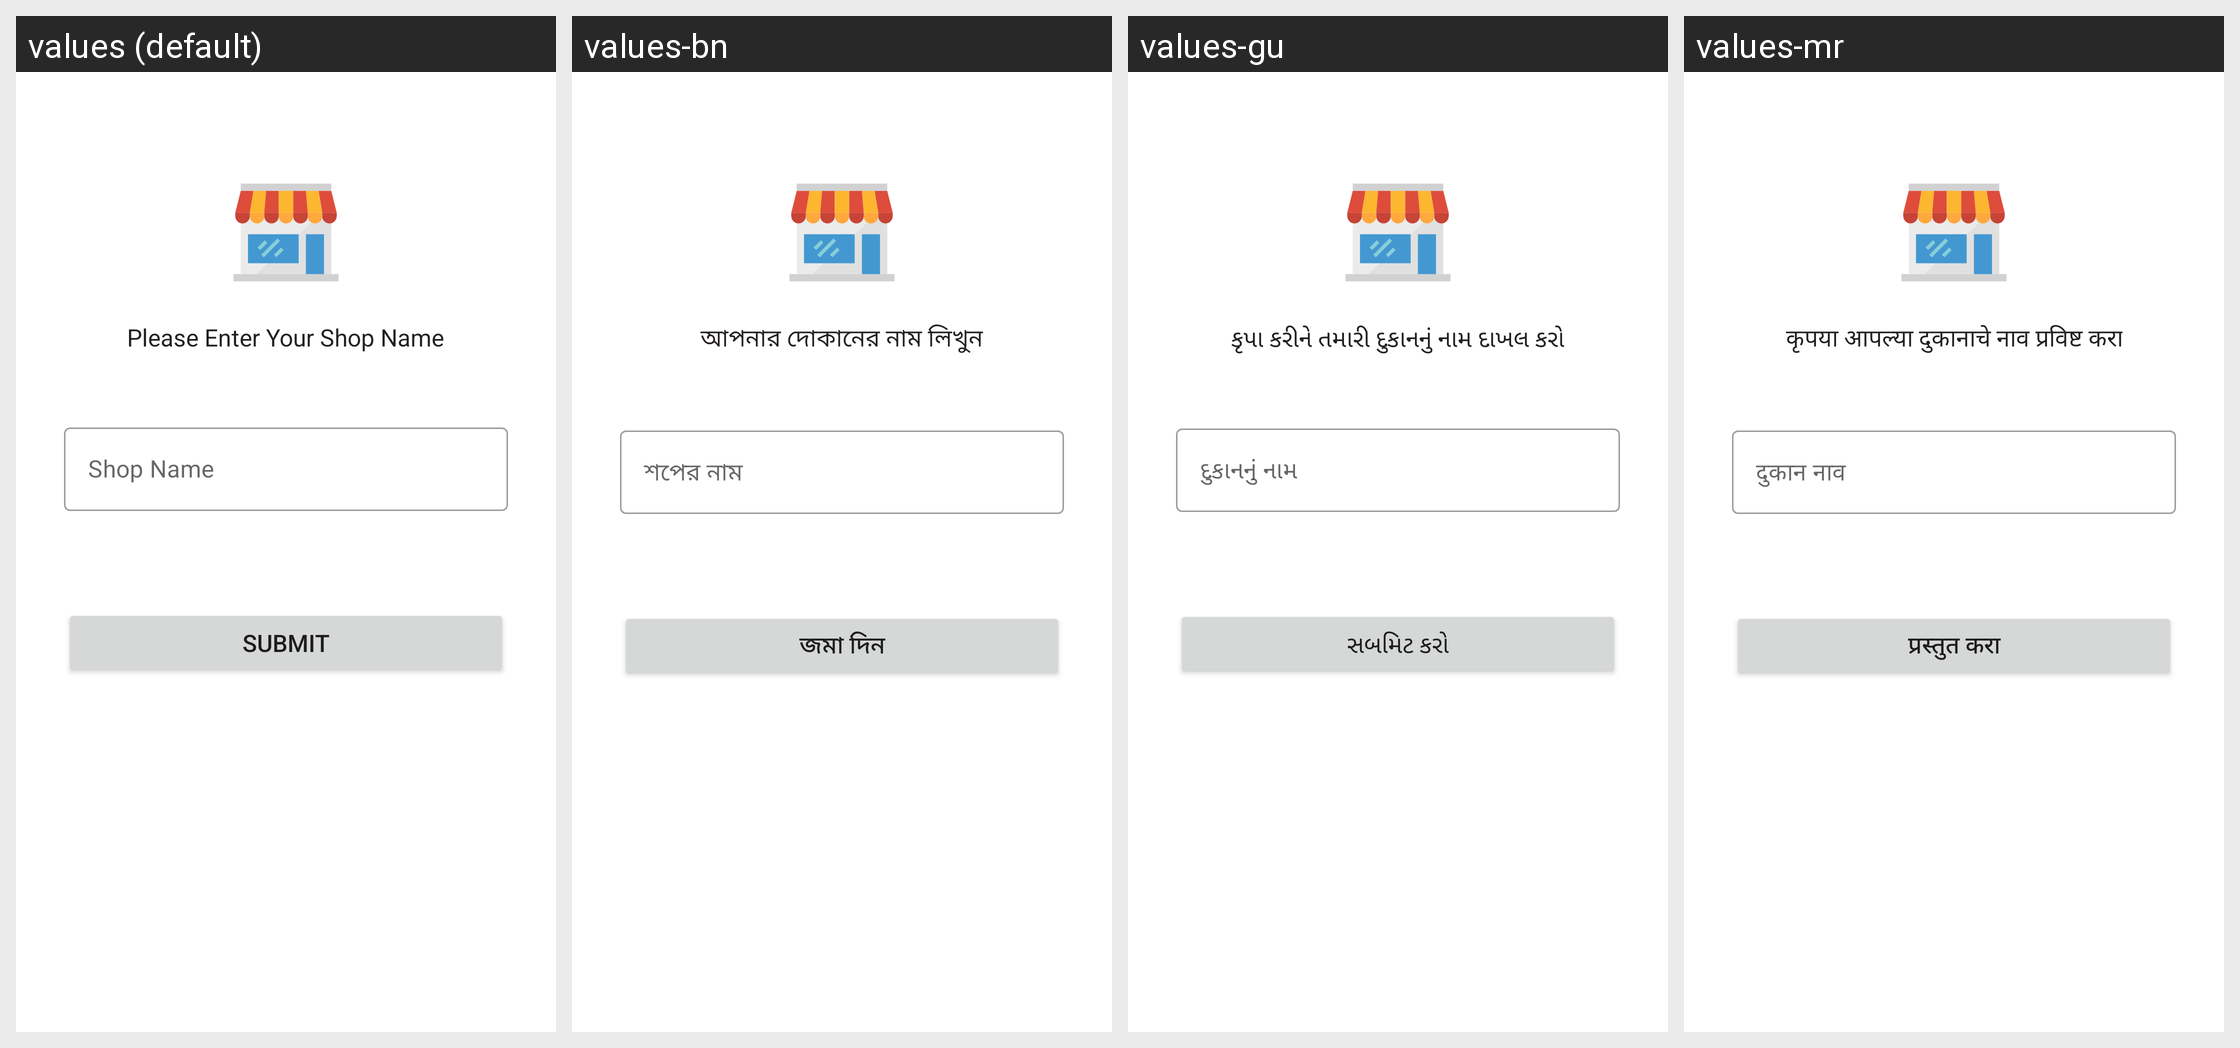

For this localized Android screen grid, give each drawn string resource with its value in every locale shown.
Android screen res/layout/activity_store_name.xml rendered under 4 locales, left to right: values (default), values-bn, values-gu, values-mr. Device: Nexus 5 (rendered at 1080×1920; each locale shown at half size, 540×960, under a caption strip naming it); theme AppTheme.
Other locales in the repository, not shown: values-hi, values-kn, values-ml, values-or, values-pa, values-ta, values-te, values-ur.
Strings drawn on this screen, with the default value and each locale's value (text and hints the layout hard-codes, and strings that could not be matched under every locale, appear in the picture but are not listed):

stringOfShopNameMessage
  values: Please Enter Your Shop Name
  values-bn: আপনার দোকানের নাম লিখুন
  values-gu: કૃપા કરીને તમારી દુકાનનું નામ દાખલ કરો
  values-mr: कृपया आपल्या दुकानाचे नाव प्रविष्ट करा

stringOfShopName
  values: Shop Name
  values-bn: শপের নাম
  values-gu: દુકાનનું નામ
  values-mr: दुकान नाव

stringOfSubmitButton
  values: Submit
  values-bn: জমা দিন
  values-gu: સબમિટ કરો
  values-mr: प्रस्तुत करा
